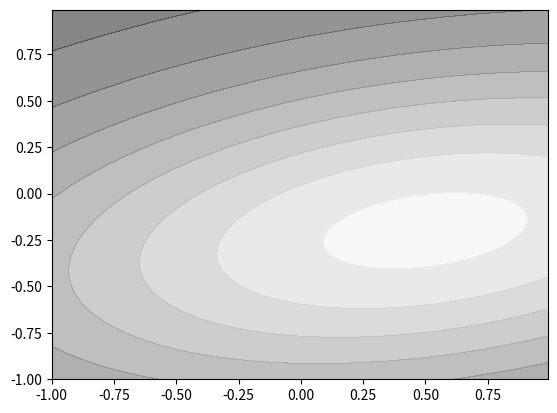

Generate this figure with matplotlib:
import numpy as np
import matplotlib.pyplot as plt
import scipy.stats as st

# Test for plotting the contours of a Gaussian distribution

x, y = np.mgrid[-1:1:.01, -1:1:.01]
pos = np.dstack((x, y))
#print('pos =', pos)
#print('np.shape(pos) =', np.shape(pos))
#print(pos[:,:,0])
#print(pos[:,:,1])
mu = np.array([0.5, -0.2])
Sigma = np.array([[2.0, 0.3], [0.3, 0.5]])
rv = st.multivariate_normal(mu, Sigma)
plt.figure()
plt.contourf(x, y, rv.pdf(pos), cmap='gray', alpha=0.5)